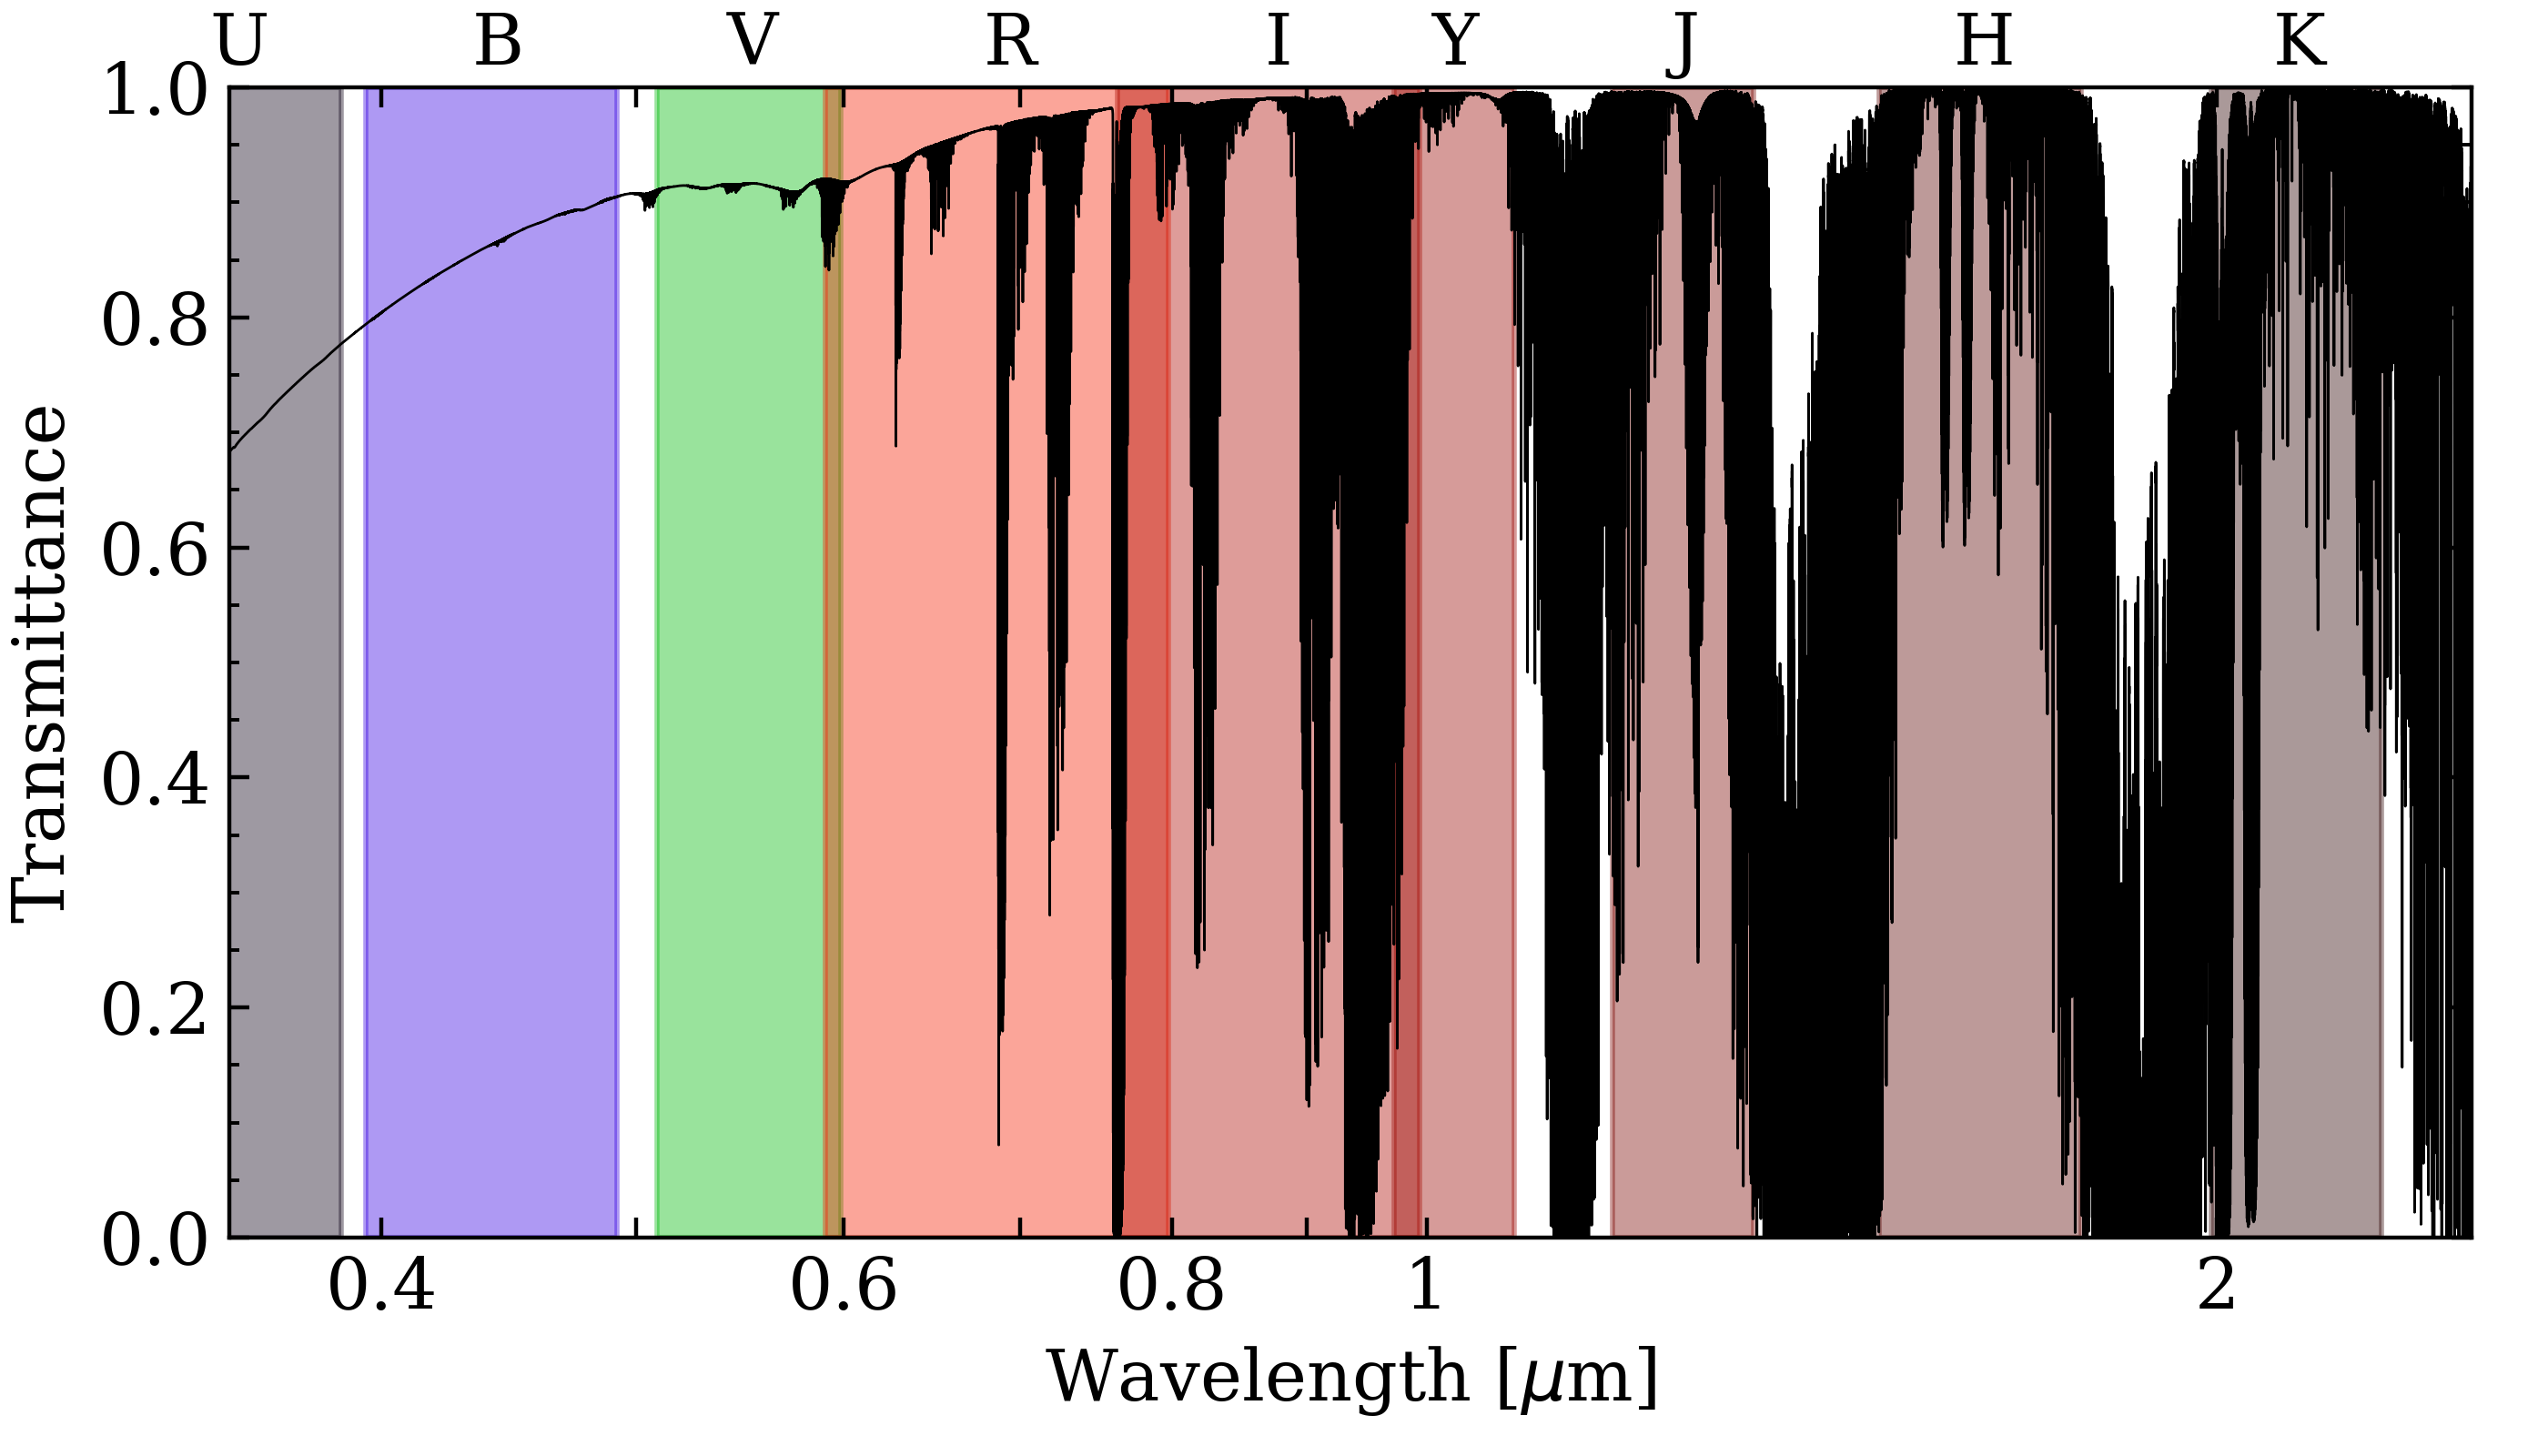

Python code for this plot:
from imports import *
from matplotlib.ticker import NullFormatter


def plot_transmittance(wl, trans, pltt=True, label=False):
    fig = plt.figure(figsize=(7,4))
    ax = fig.add_subplot(111)
    ax.plot(wl, trans, 'k-', lw=.5)
   
    # plot bands
    bands = ['U','B','V','R','I','Y','J','H','K']
    wlcen = [0.3531,0.4430,0.5537,0.6940,0.8781,1.0259,1.2545,1.6310,2.1498]
    wlwidth = [0.0657,0.0973,0.0890,0.2070,0.2316,0.1084,0.1548,0.2886,0.3209]
    cols = ['0D0217','3501E1','00BA09','F52002','AE0800','9A0701','7B0601','5A0401','2C0201']
    for i in range(len(bands)):
	ax.fill_between([wlcen[i]-wlwidth[i]*.5,wlcen[i]+wlwidth[i]*.5], 0, 1, alpha=.4, color='#%s'%cols[i])
	ax.text(wlcen[i], 1.02, bands[i], horizontalalignment='center')

    ax.set_xscale('log')
    ax.set_xlabel('Wavelength [$\mu$m]')
    ax.set_ylabel('Transmittance')
    ax.set_xlim((.35,2.5)), ax.set_ylim((0,1))
    ax.xaxis.set_major_formatter(NullFormatter())
    ax.xaxis.set_minor_formatter(NullFormatter())
    ax.set_xticks(np.append(np.arange(.4,1,.1), np.arange(1,3)))
    ax.set_xticklabels(['0.4','','0.6','','0.8','','1','2'])

    fig.subplots_adjust(bottom=.15, top=.94, right=.97, left=.09)
    if label:
	plt.savefig('transmittance.png')
    if pltt:
	plt.show()
    plt.close('all')


if __name__ == '__main__':
    # get transmittance data
    #wl, trans = np.loadtxt('/Users/ryancloutier/Research/RVInformation/RVFollowupCalculator/InputData/tapas_000001.ipac', skiprows=24).T
    #wl *= 1e-3   # nm -> microns
    #plot_transmittance(wl, trans)
    print ''
